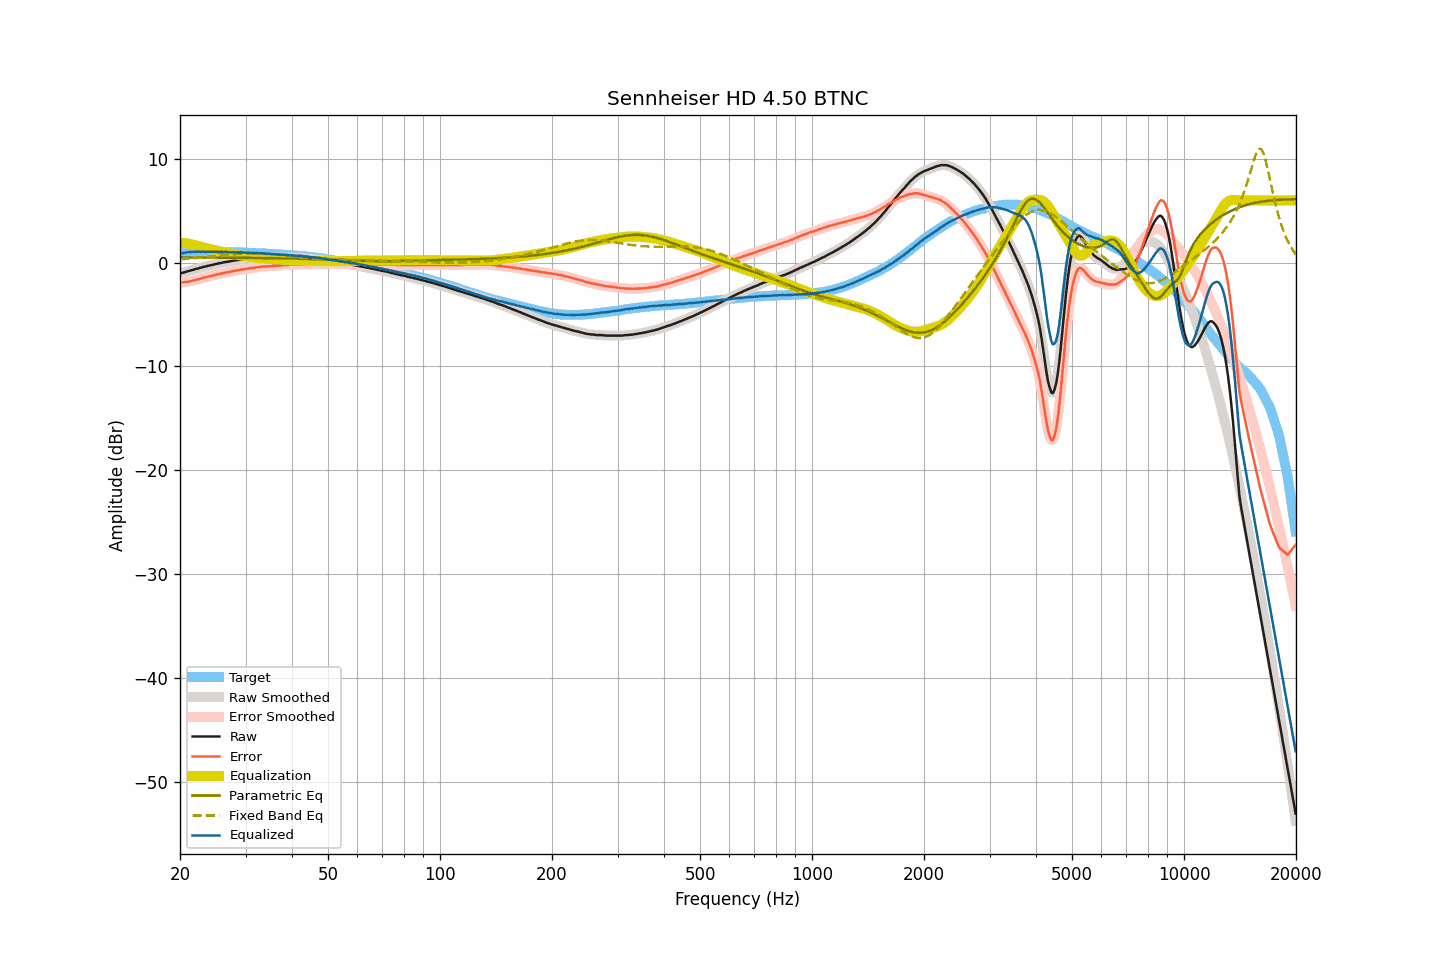

Values plotted in this chart, from the file beside it:
frequency, raw, smoothed, error, error_smoothed, equalization, parametric_eq, fixed_band_eq, equalized_raw, equalized_smoothed, target
20.00, -1.04, -1.04, -1.92, -1.92, 1.92, 0.50, 0.33, 0.88, 0.88, 0.88
20.20, -1.00, -1.00, -1.91, -1.91, 1.91, 0.50, 0.34, 0.91, 0.91, 0.91
20.40, -0.97, -0.96, -1.91, -1.90, 1.89, 0.50, 0.35, 0.92, 0.93, 0.94
20.61, -0.92, -0.92, -1.88, -1.88, 1.88, 0.49, 0.36, 0.95, 0.96, 0.95
20.81, -0.86, -0.87, -1.85, -1.86, 1.85, 0.49, 0.37, 0.99, 0.98, 0.98
21.02, -0.83, -0.83, -1.84, -1.83, 1.83, 0.49, 0.38, 1.00, 1.00, 1.01
21.23, -0.78, -0.78, -1.80, -1.81, 1.80, 0.49, 0.39, 1.02, 1.02, 1.02
21.44, -0.74, -0.74, -1.77, -1.78, 1.77, 0.49, 0.41, 1.03, 1.03, 1.03
21.66, -0.69, -0.69, -1.73, -1.73, 1.74, 0.49, 0.42, 1.05, 1.04, 1.04
21.87, -0.66, -0.65, -1.70, -1.70, 1.70, 0.49, 0.43, 1.04, 1.05, 1.04
22.09, -0.60, -0.61, -1.65, -1.66, 1.66, 0.49, 0.44, 1.06, 1.05, 1.05
22.31, -0.57, -0.57, -1.62, -1.62, 1.62, 0.49, 0.46, 1.04, 1.05, 1.05
22.54, -0.52, -0.52, -1.57, -1.57, 1.57, 0.49, 0.47, 1.05, 1.05, 1.05
22.76, -0.49, -0.48, -1.54, -1.53, 1.53, 0.49, 0.48, 1.04, 1.05, 1.05
22.99, -0.43, -0.44, -1.47, -1.48, 1.49, 0.49, 0.50, 1.06, 1.05, 1.04
23.22, -0.40, -0.40, -1.44, -1.44, 1.45, 0.49, 0.51, 1.05, 1.04, 1.04
23.45, -0.37, -0.37, -1.41, -1.40, 1.41, 0.49, 0.53, 1.04, 1.04, 1.04
23.69, -0.33, -0.33, -1.37, -1.37, 1.37, 0.49, 0.54, 1.04, 1.04, 1.04
23.92, -0.29, -0.29, -1.33, -1.33, 1.33, 0.49, 0.56, 1.04, 1.04, 1.04
24.16, -0.25, -0.26, -1.30, -1.30, 1.29, 0.48, 0.58, 1.04, 1.04, 1.04
24.40, -0.22, -0.22, -1.26, -1.26, 1.26, 0.48, 0.59, 1.04, 1.04, 1.04
24.65, -0.19, -0.18, -1.22, -1.22, 1.22, 0.48, 0.61, 1.03, 1.04, 1.03
24.89, -0.14, -0.15, -1.17, -1.18, 1.18, 0.48, 0.62, 1.04, 1.04, 1.03
25.14, -0.11, -0.12, -1.14, -1.15, 1.15, 0.48, 0.64, 1.04, 1.03, 1.03
25.39, -0.09, -0.08, -1.12, -1.11, 1.11, 0.48, 0.66, 1.02, 1.03, 1.03
25.65, -0.05, -0.05, -1.08, -1.08, 1.08, 0.48, 0.67, 1.02, 1.02, 1.03
25.91, -0.01, -0.02, -1.03, -1.04, 1.04, 0.48, 0.69, 1.03, 1.02, 1.02
26.16, -0.00, 0.01, -1.02, -1.00, 1.01, 0.48, 0.71, 1.01, 1.02, 1.02
26.43, 0.05, 0.04, -0.97, -0.97, 0.98, 0.48, 0.72, 1.02, 1.02, 1.02
26.69, 0.08, 0.07, -0.94, -0.94, 0.94, 0.48, 0.74, 1.02, 1.02, 1.01
26.96, 0.09, 0.10, -0.92, -0.91, 0.91, 0.47, 0.75, 1.00, 1.01, 1.01
27.23, 0.14, 0.13, -0.87, -0.88, 0.88, 0.47, 0.77, 1.02, 1.01, 1.01
27.50, 0.15, 0.16, -0.86, -0.85, 0.85, 0.47, 0.78, 1.00, 1.01, 1.01
27.77, 0.19, 0.19, -0.81, -0.82, 0.82, 0.47, 0.80, 1.01, 1.00, 1.00
28.05, 0.21, 0.21, -0.79, -0.79, 0.79, 0.47, 0.81, 1.00, 1.00, 1.00
28.33, 0.23, 0.23, -0.76, -0.76, 0.76, 0.47, 0.82, 0.99, 0.99, 0.99
28.62, 0.25, 0.25, -0.74, -0.73, 0.73, 0.47, 0.83, 0.98, 0.98, 0.98
28.90, 0.28, 0.28, -0.70, -0.70, 0.70, 0.47, 0.84, 0.98, 0.98, 0.98
29.19, 0.30, 0.30, -0.67, -0.68, 0.68, 0.47, 0.85, 0.98, 0.98, 0.97
29.48, 0.33, 0.32, -0.65, -0.65, 0.65, 0.46, 0.86, 0.98, 0.97, 0.98
29.78, 0.33, 0.34, -0.64, -0.63, 0.63, 0.46, 0.87, 0.96, 0.97, 0.97
30.08, 0.37, 0.36, -0.60, -0.61, 0.60, 0.46, 0.88, 0.97, 0.96, 0.97
30.38, 0.37, 0.38, -0.59, -0.58, 0.58, 0.46, 0.88, 0.95, 0.96, 0.95
30.68, 0.40, 0.40, -0.55, -0.55, 0.56, 0.46, 0.88, 0.96, 0.96, 0.95
30.99, 0.42, 0.41, -0.52, -0.54, 0.53, 0.46, 0.89, 0.95, 0.94, 0.94
31.30, 0.42, 0.42, -0.52, -0.52, 0.51, 0.45, 0.89, 0.93, 0.94, 0.94
31.61, 0.42, 0.44, -0.52, -0.49, 0.49, 0.45, 0.89, 0.91, 0.93, 0.94
31.93, 0.47, 0.45, -0.46, -0.47, 0.47, 0.45, 0.89, 0.94, 0.92, 0.92
32.24, 0.47, 0.46, -0.44, -0.45, 0.45, 0.45, 0.88, 0.92, 0.91, 0.91
32.57, 0.47, 0.48, -0.44, -0.43, 0.43, 0.45, 0.88, 0.90, 0.91, 0.91
32.89, 0.48, 0.49, -0.43, -0.42, 0.42, 0.45, 0.87, 0.89, 0.90, 0.91
33.22, 0.51, 0.50, -0.38, -0.40, 0.40, 0.44, 0.86, 0.91, 0.90, 0.89
33.55, 0.51, 0.51, -0.38, -0.38, 0.38, 0.44, 0.86, 0.89, 0.89, 0.89
33.89, 0.51, 0.51, -0.37, -0.37, 0.37, 0.44, 0.85, 0.88, 0.88, 0.88
34.23, 0.51, 0.51, -0.37, -0.36, 0.36, 0.44, 0.84, 0.87, 0.87, 0.87
34.57, 0.51, 0.51, -0.35, -0.35, 0.35, 0.44, 0.83, 0.86, 0.86, 0.86
34.92, 0.51, 0.51, -0.34, -0.34, 0.34, 0.43, 0.81, 0.85, 0.85, 0.85
35.27, 0.51, 0.51, -0.34, -0.33, 0.33, 0.43, 0.80, 0.84, 0.84, 0.84
35.62, 0.51, 0.51, -0.32, -0.32, 0.32, 0.43, 0.79, 0.83, 0.83, 0.83
35.97, 0.51, 0.51, -0.31, -0.31, 0.31, 0.43, 0.77, 0.82, 0.82, 0.82
... 635 more rows
